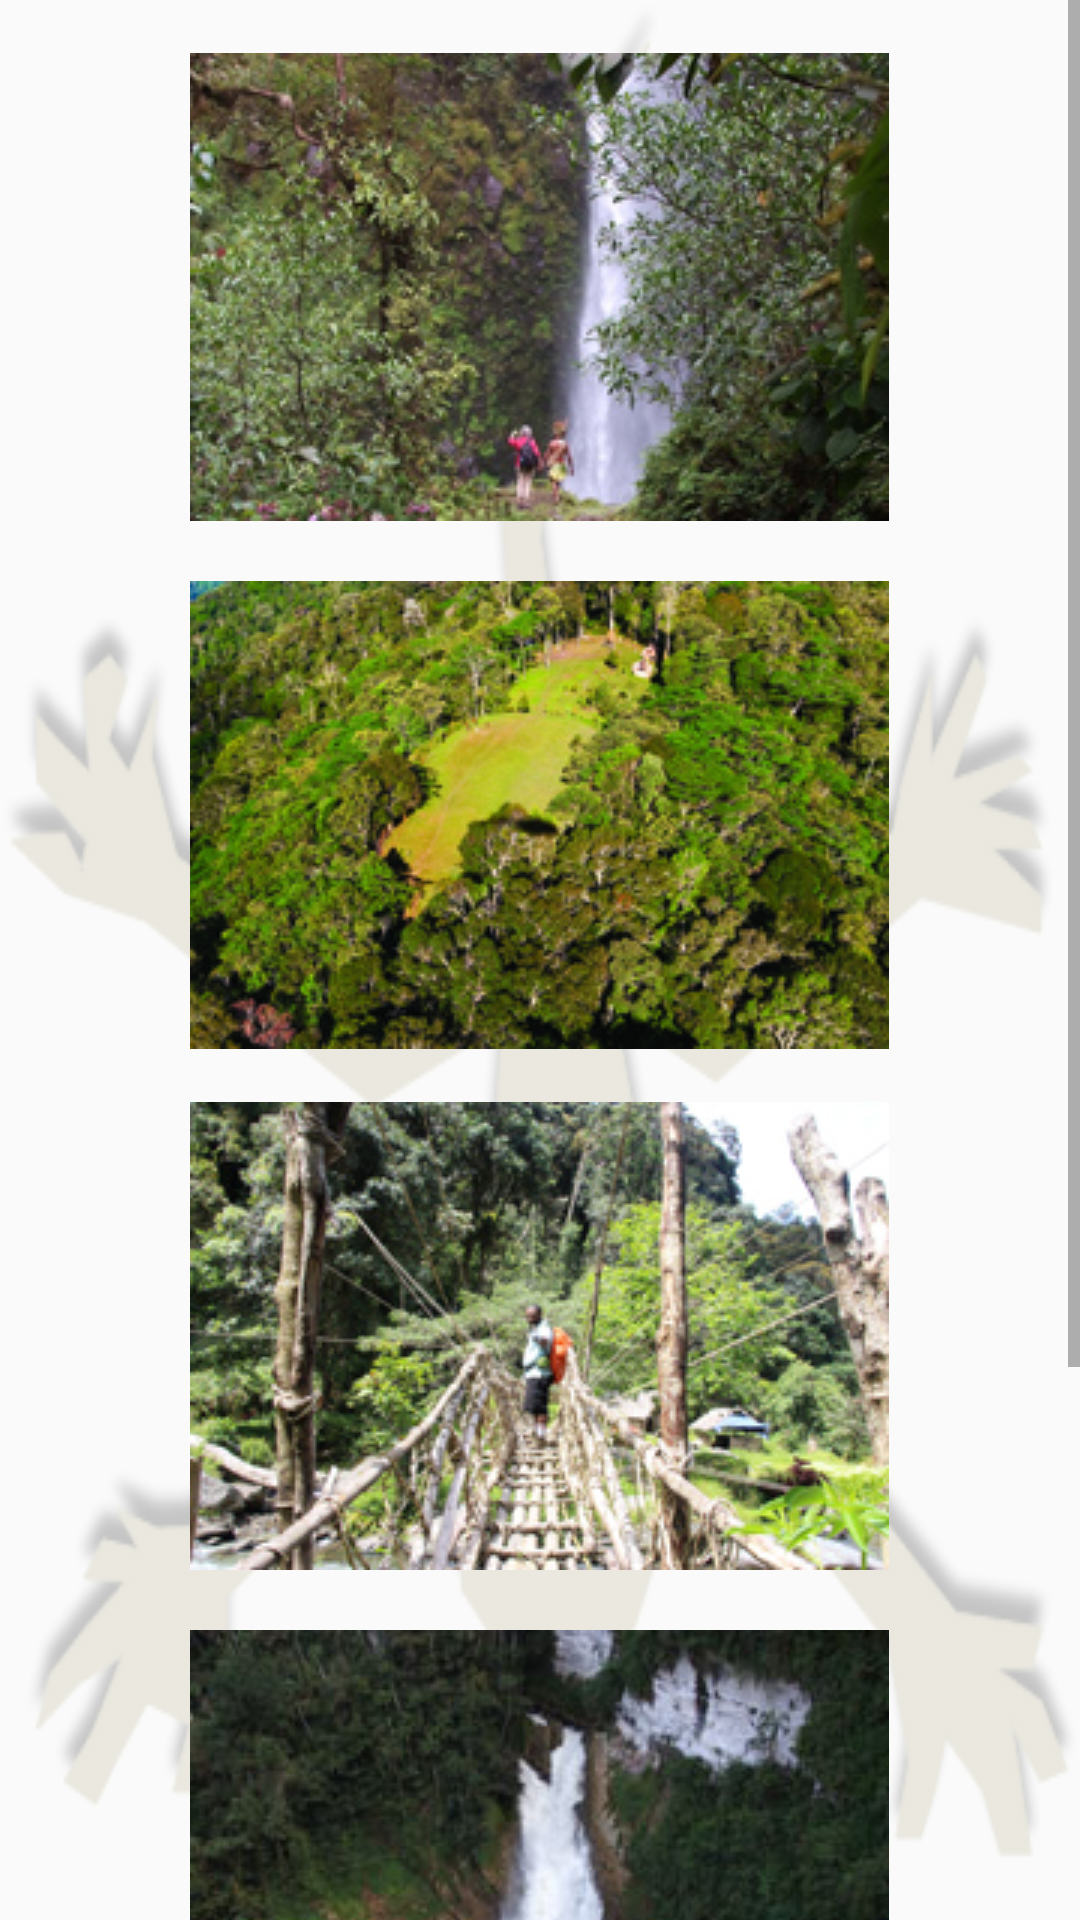

Write the Android layout XML for this screen, with the resource values it uses.
<!-- AndroidManifest.xml: application theme AppTheme -->
<!-- res/layout/trekking_hiking.xml -->
<?xml version="1.0" encoding="utf-8"?>
<ScrollView
    xmlns:android="http://schemas.android.com/apk/res/android"
    android:layout_width="fill_parent"
    android:layout_height="fill_parent"
    android:fillViewport="true"
    android:background="@drawable/bg_trekking">

    <LinearLayout
        android:orientation="vertical"
        android:layout_width="match_parent"
        android:layout_height="match_parent">

        
        <TextView
            android:id="@+id/introTrekking"
            android:layout_width="match_parent"
            android:layout_height="wrap_content"
            android:textAlignment="gravity"
            android:textSize="13sp" />

        
        
        <ImageView
            android:layout_width="wrap_content"
            android:layout_height="wrap_content"
            android:layout_gravity="center"
            android:src="@drawable/trek_trekking5_adventure_papuanewguinea3_pngtpa"/>
        <ImageView
            android:layout_width="wrap_content"
            android:layout_height="wrap_content"
            android:layout_gravity="center"
            android:layout_marginTop="20dp"
            android:src="@drawable/trek_trekking1_adventure_papuanewguinea3_dkirkland"/>

        
        <TextView
            android:id="@+id/kokodaTrekking"
            android:layout_width="match_parent"
            android:layout_height="wrap_content"
            android:textAlignment="gravity"
            android:textSize="13sp" />

        
        
        <ImageView
            android:layout_width="wrap_content"
            android:layout_height="wrap_content"
            android:layout_gravity="center"
            android:src="@drawable/trek_trekking3_adventure_papuanewguinea3_pngtpa"/>
        <ImageView
            android:layout_width="wrap_content"
            android:layout_height="wrap_content"
            android:layout_gravity="center"
            android:layout_marginTop="20dp"
            android:src="@drawable/trek_content_3"/>
        <ImageView
            android:layout_width="wrap_content"
            android:layout_height="wrap_content"
            android:layout_gravity="center"
            android:layout_marginTop="20dp"
            android:src="@drawable/trek_content_1"/>

        
        <TextView
            android:layout_width="match_parent"
            android:layout_height="wrap_content"
            android:textAlignment="center"
            android:layout_marginTop="10dp"
            android:layout_marginLeft="10dp"
            android:layout_marginRight="10dp"
            android:textColor="@color/colorPrimaryDark"
            android:textSize="10sp"
            android:text="\u00A9PNG Tourism Promotion Authority 2017. All Rights Reserved"/>




    </LinearLayout>


</ScrollView>
<!-- resources referenced by this layout -->
<resources>
  <color name="colorPrimaryDark">#000000</color>
  <!-- drawable bg_trekking: png bitmap (drawable, 121173 bytes) -->
  <!-- drawable trek_content_1: png bitmap (drawable, 52355 bytes) -->
  <!-- drawable trek_content_3: png bitmap (drawable, 64424 bytes) -->
  <!-- drawable trek_trekking1_adventure_papuanewguinea3_dkirkland: png bitmap (drawable, 86976 bytes) -->
  <!-- drawable trek_trekking3_adventure_papuanewguinea3_pngtpa: png bitmap (drawable, 90985 bytes) -->
  <!-- drawable trek_trekking5_adventure_papuanewguinea3_pngtpa: png bitmap (drawable, 89779 bytes) -->
  <style name="AppTheme" parent="Theme.AppCompat.Light.DarkActionBar">
      
          
          <item name="colorPrimary">@color/colorPrimary</item>
          <item name="colorPrimaryDark">@color/colorPrimaryDark</item>
          <item name="colorAccent">@color/colorAccent</item>
      </style>
  <color name="colorPrimary">#241103</color>
  <color name="colorAccent">#006699</color>
</resources>
